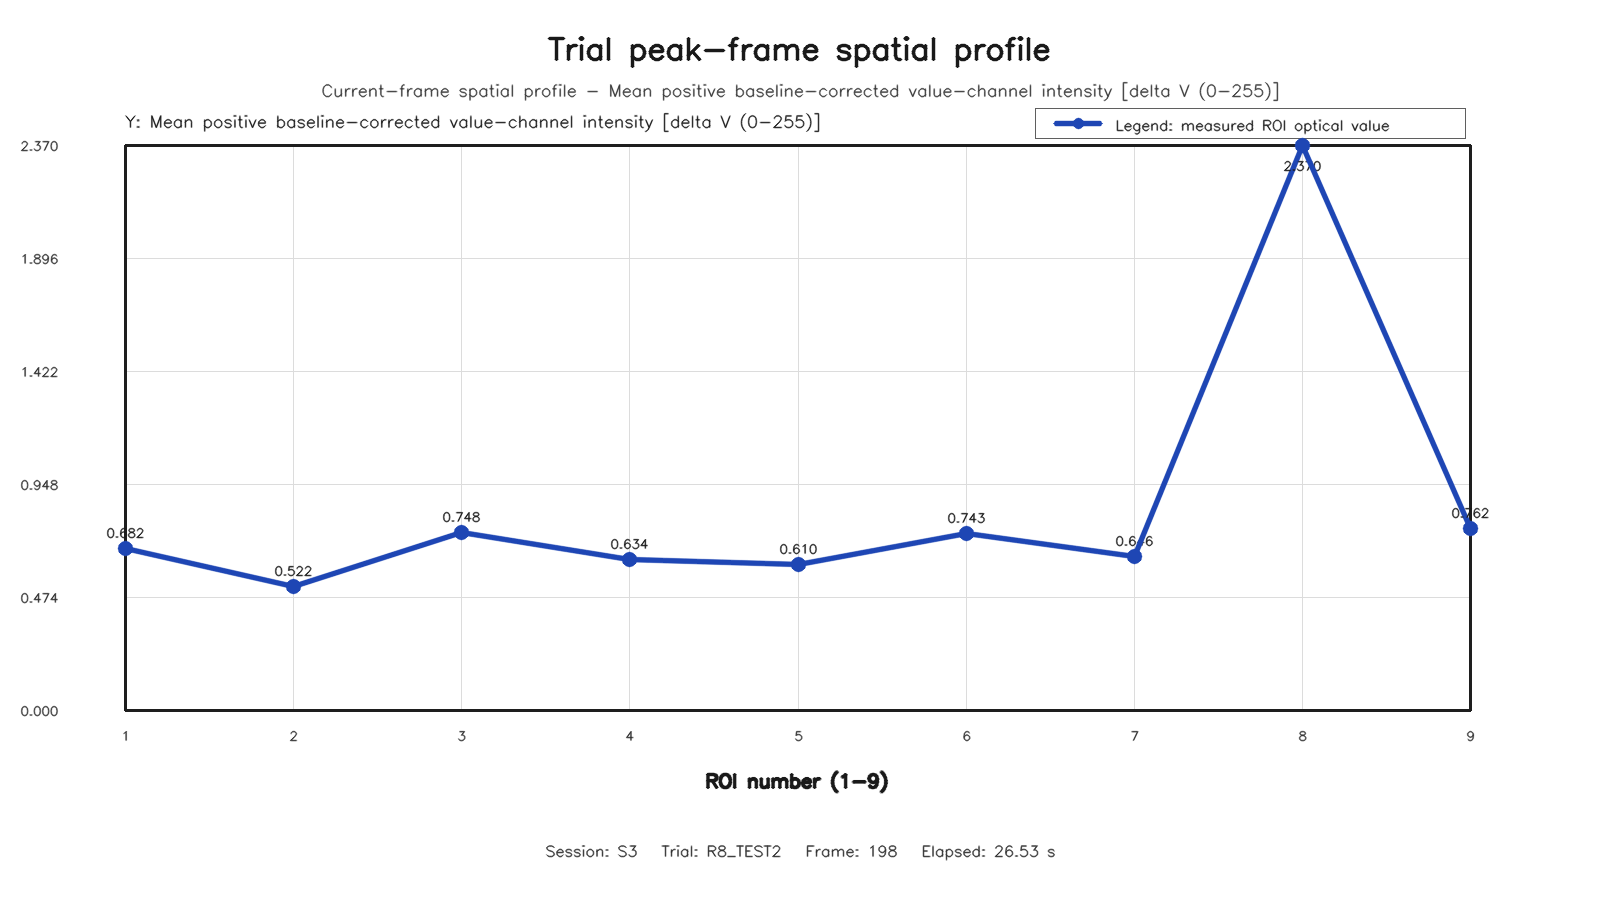

The data file committed next to this chart (first rows):
roi, row, column, value
1, 1, 1, 0.6816
2, 1, 2, 0.5215
3, 1, 3, 0.7483
4, 2, 1, 0.6344
5, 2, 2, 0.6105
6, 2, 3, 0.7429
7, 3, 1, 0.6461
8, 3, 2, 2.37
9, 3, 3, 0.7618
